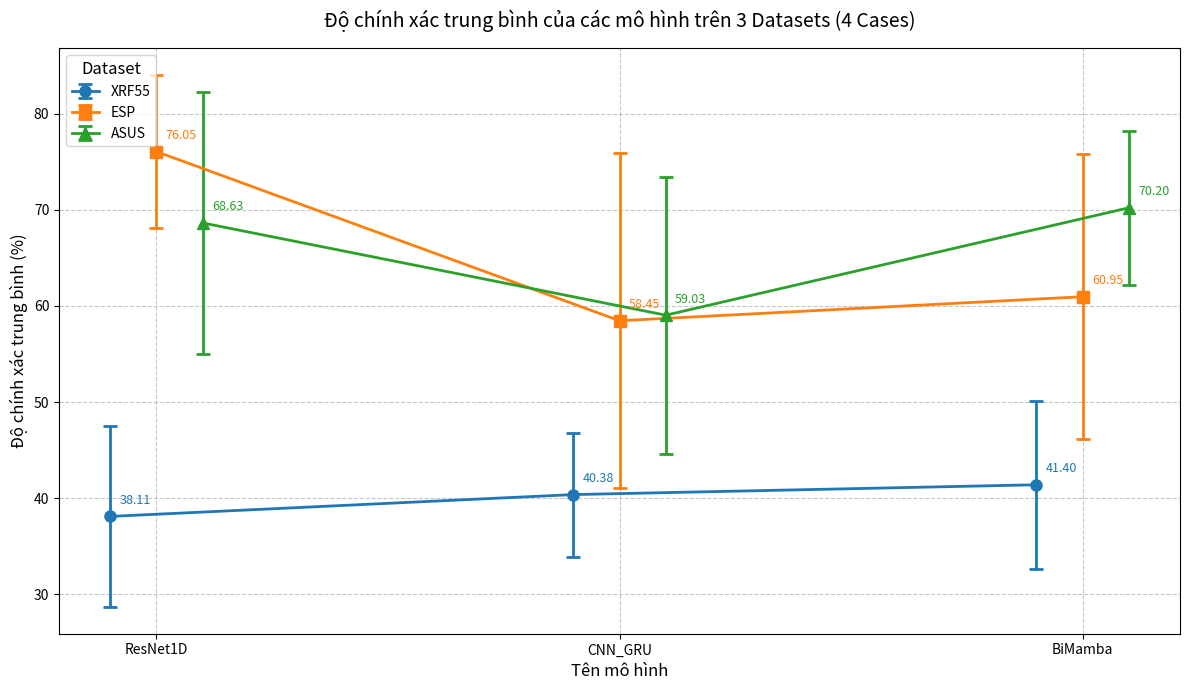

The script that saved this image:
import numpy as np
import matplotlib.pyplot as plt

# Dữ liệu đầu vào
models = ["ResNet1D", "CNN_GRU", "BiMamba"]
datasets = ["XRF55", "ESP", "ASUS"]

result = {
    "case0": {
        "XRF55": [21.77, 29.38, 26.88],
        "ESP":   [70.78, 31.41, 37.58],
        "ASUS":  [48.83, 37.97, 60.86],
    },
    "case1": {
        "XRF55": [40.52, 43.23, 42.92],
        "ESP":   [81.02, 71.41, 73.67],
        "ASUS":  [73.83, 60.86, 68.91],
    },
    "case2": {
        "XRF55": [44.17, 46.15, 46.46],
        "ESP":   [67.27, 52.89, 55.16],
        "ASUS":  [60.94, 55.47, 64.92],
    },
    "case3": {
        "XRF55": [44.8, 42.40, 49.48],
        "ESP":   [87.03, 75.08, 68.67],
        "ASUS":  [82.97, 77.81, 80.55],
    },
    "case4": {
        "XRF55": [39.27, 40.73, 41.25],
        "ESP":   [74.14, 61.48, 69.69],
        "ASUS":  [76.56, 63.05, 75.78],
    }
}

# Khởi tạo dictionary để lưu kết quả trung bình và độ lệch chuẩn
means = {ds: [] for ds in datasets}
stds = {ds: [] for ds in datasets}

# Tính toán Mean và Standard Deviation cho 4 cases
for ds in datasets:
    for i in range(len(models)):
        acc_values = [result[case][ds][i] for case in ["case0", "case1", "case2", "case3", "case4"]]
        means[ds].append(np.mean(acc_values))
        stds[ds].append(np.std(acc_values, ddof=1))

# Cấu hình vẽ biểu đồ
plt.figure(figsize=(12, 7))  # Mở rộng nhẹ chiều ngang đồ thị để lấy chỗ trống hiển thị Text

# Chuyển đổi nhãn trục X thành các vị trí số nguyên để dễ dàng dịch chuyển
x = np.arange(len(models))

# Đặt độ lệch (offset) cho 3 dataset: Trái, Giữa, Phải
offsets = [-0.1, 0, 0.1] 

markers = ['o', 's', '^']
colors = ['#1f77b4', '#ff7f0e', '#2ca02c']

# Vẽ 3 đường đồ thị với tọa độ X đã được dịch chuyển nhẹ
for idx, ds in enumerate(datasets):
    x_pos = x + offsets[idx]
    
    # Vẽ đường và thanh râu sai số
    plt.errorbar(
        x_pos, 
        means[ds], 
        yerr=stds[ds], 
        label=ds, 
        marker=markers[idx], 
        color=colors[idx], 
        capsize=5, 
        capthick=2, 
        linewidth=2, 
        markersize=8
    )
    
    # Thêm text hiển thị giá trị trung bình tại từng điểm dữ liệu
    for i in range(len(models)):
        plt.text(
            x_pos[i] + 0.02,          # Đẩy text sang phải một chút so với điểm marker
            means[ds][i] + 1.0,       # Đẩy text lên trên một chút cho dễ nhìn
            f'{means[ds][i]:.2f}',    # Format số hiển thị 2 chữ số thập phân
            color=colors[idx],
            fontsize=9,
            ha='left',
            va='bottom'
        )

# Đặt lại nhãn cho trục X bằng tên các mô hình
plt.xticks(x, models)

# Căn chỉnh hiển thị
plt.title('Độ chính xác trung bình của các mô hình trên 3 Datasets (4 Cases)', fontsize=14, pad=15)
plt.xlabel('Tên mô hình', fontsize=12)
plt.ylabel('Độ chính xác trung bình (%)', fontsize=12)
plt.legend(title='Dataset', fontsize=10, title_fontsize=12)
plt.grid(True, linestyle='--', alpha=0.7)
plt.tight_layout()

# Lưu và hiển thị biểu đồ
plt.savefig('accuracy_models_comparison_offset_with_text.png', dpi=300)
plt.show()
